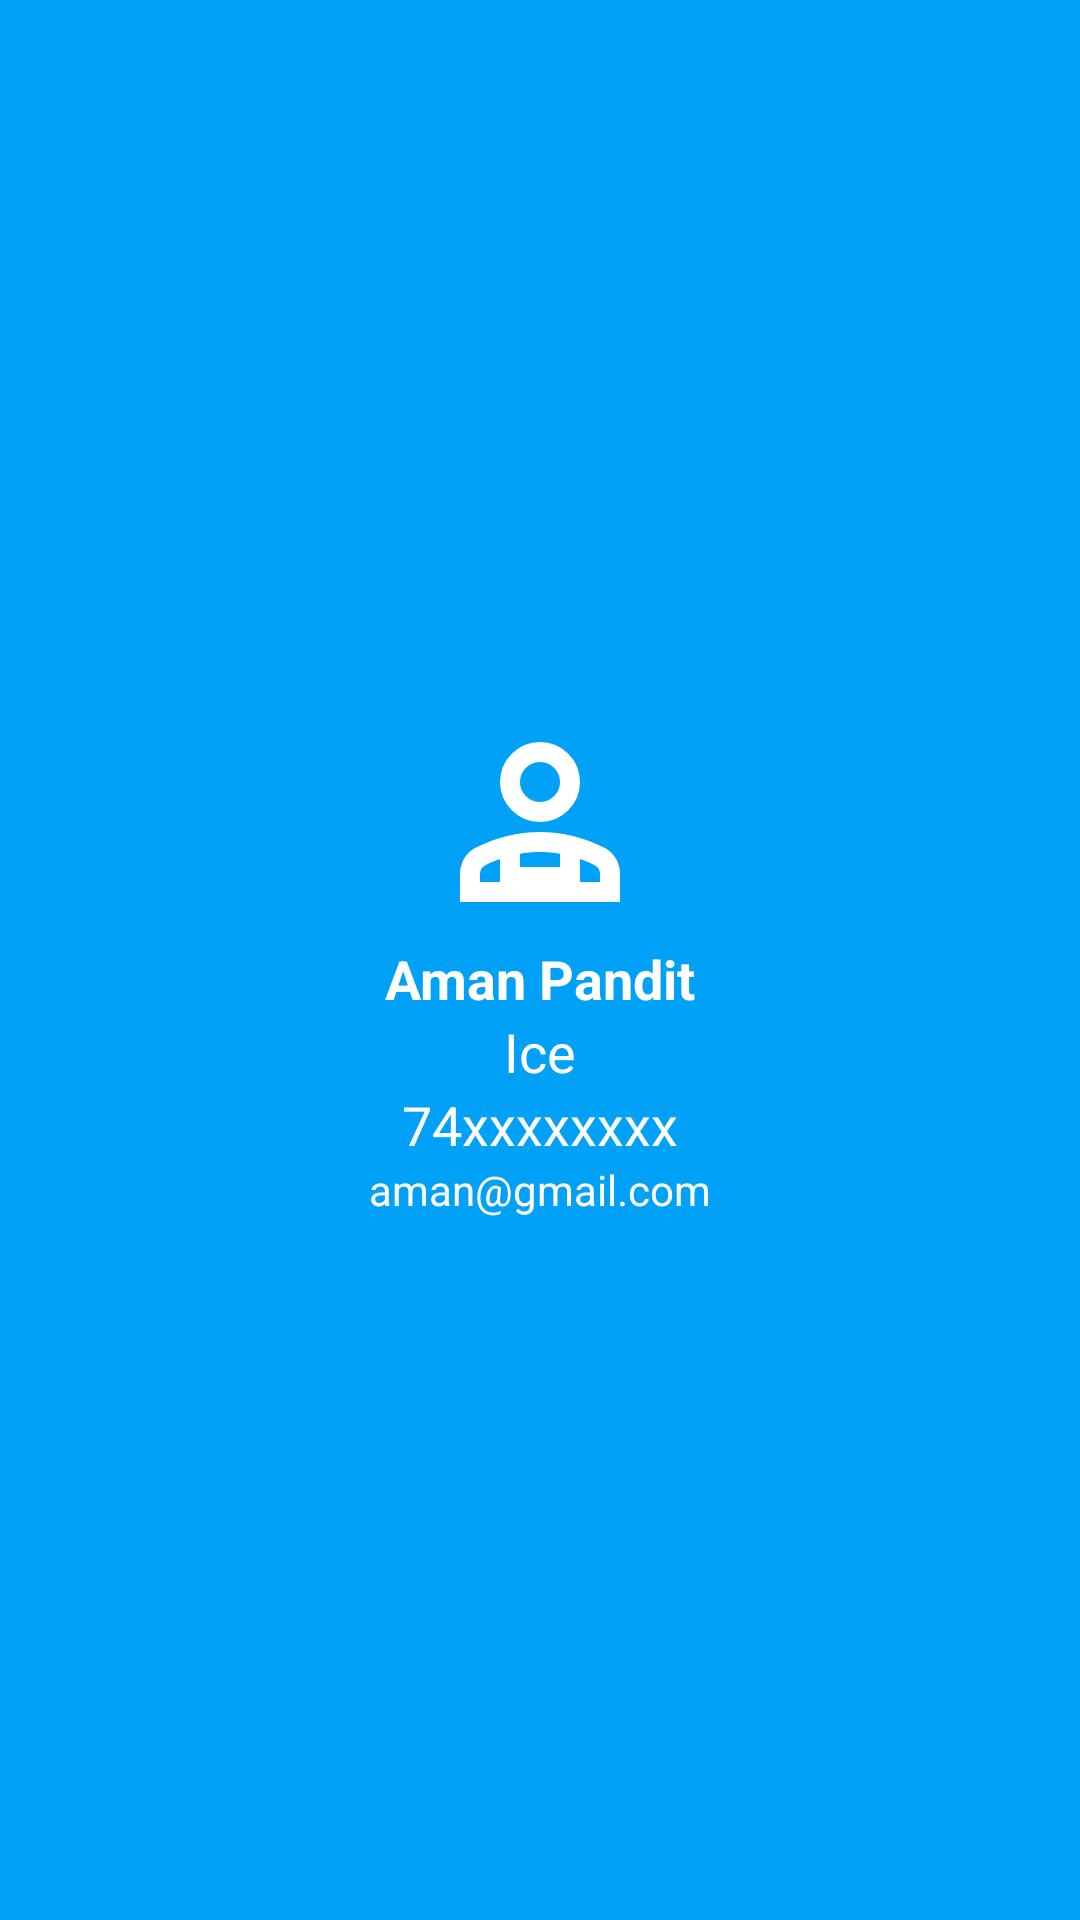

The Android layout XML behind this screen, and the referenced resources:
<!-- AndroidManifest.xml: application theme Theme.Help -->
<!-- res/layout/nav_header.xml -->
<?xml version="1.0" encoding="utf-8"?>
<LinearLayout
    xmlns:android="http://schemas.android.com/apk/res/android"
    xmlns:tools="http://schemas.android.com/tools"
    android:layout_width="match_parent"
    android:layout_height="220dp"
    android:orientation="vertical"
    android:gravity="center"
    android:background="@color/blue">

    <ImageView
        android:layout_width="80dp"
        android:layout_height="80dp"
        android:src="@drawable/profile_icon"
        tools:ignore="ContentDescription,ImageContrastCheck" />

    <TextView
        android:id="@+id/userName"
        android:layout_width="wrap_content"
        android:layout_height="wrap_content"
        android:text="Aman Pandit"
        android:textColor="@android:color/white"
        android:textSize="18sp"
        android:textStyle="bold"
        tools:ignore="HardcodedText,TextContrastCheck" />

    <TextView
        android:id="@+id/branch"
        android:layout_width="wrap_content"
        android:layout_height="wrap_content"
        android:text="@string/ice"
        android:textColor="@android:color/white"
        android:textSize="18sp"
        tools:ignore="TextContrastCheck" />

    <TextView
        android:id="@+id/mobile"
        android:layout_width="wrap_content"
        android:layout_height="wrap_content"
        android:text="@string/_74xxxxxxxx"
        android:textColor="@android:color/white"
        android:textSize="18sp"
        tools:ignore="TextContrastCheck" />

    <TextView
        android:id="@+id/email"
        android:layout_width="wrap_content"
        android:layout_height="wrap_content"
        android:text="@string/aman_gmail_com"
        android:textColor="@android:color/white"
        tools:ignore="TextContrastCheck" />

</LinearLayout>
<!-- resources referenced by this layout -->
<resources>
  <color name="blue">#00A1F6</color>
  <!-- drawable profile_icon (drawable) -->
  <vector xmlns:android="http://schemas.android.com/apk/res/android" android:height="24dp" android:tint="#FFFFFF" android:viewportHeight="960" android:viewportWidth="960" android:width="24dp">
        
      <path android:fillColor="@android:color/white" android:pathData="M367,433Q320,386 320,320Q320,254 367,207Q414,160 480,160Q546,160 593,207Q640,254 640,320Q640,386 593,433Q546,480 480,480Q414,480 367,433ZM160,800L160,688Q160,654 177,625.5Q194,597 224,582Q284,552 348.5,536Q413,520 480,520Q547,520 611.5,536Q676,552 736,582Q766,597 783,625.5Q800,654 800,688L800,800L160,800ZM536.5,376.5Q560,353 560,320Q560,287 536.5,263.5Q513,240 480,240Q447,240 423.5,263.5Q400,287 400,320Q400,353 423.5,376.5Q447,400 480,400Q513,400 536.5,376.5ZM640,628L640,720L720,720L720,688Q720,677 715,668Q710,659 700,654Q686,646 670.5,639.5Q655,633 640,628ZM400,607L400,660L560,660L560,607Q540,603 520,601.5Q500,600 480,600Q460,600 440,601.5Q420,603 400,607ZM240,720L320,720L320,628Q305,633 289.5,639.5Q274,646 260,654Q250,659 245,668Q240,677 240,688L240,720ZM640,720Q620,720 600,720Q580,720 560,720L560,720L400,720L400,720Q380,720 360,720Q340,720 320,720L320,720L640,720ZM480,320Q480,320 480,320Q480,320 480,320Q480,320 480,320Q480,320 480,320Q480,320 480,320Q480,320 480,320Q480,320 480,320Q480,320 480,320Z"/>
      
  </vector>
  <string name="_74xxxxxxxx">74xxxxxxxx</string>
  <string name="aman_gmail_com">aman@gmail.com</string>
  <string name="ice">Ice</string>
  <style name="Theme.Help" parent="Base.Theme.Help" />
  <style name="Base.Theme.Help" parent="Theme.Material3.DayNight.NoActionBar">
          
          <item name="android:windowBackground">@android:color/white</item>
          <item name="colorPrimary">@color/blue</item>
          <item name="colorPrimaryVariant">@color/blue</item>
          <item name="colorOnPrimary">@color/white</item>
          
  
          
          <item name="colorSecondary">@color/light_blue</item>
          <item name="colorSecondaryVariant">@color/light_blue</item>
          <item name="colorOnSecondary">@color/black</item>
          
          <item name="android:statusBarColor">?attr/colorPrimaryVariant</item>
  
  
      </style>
  <color name="white">#FFFFFFFF</color>
  <color name="light_blue">#82C4D1</color>
  <color name="black">#FF000000</color>
</resources>
